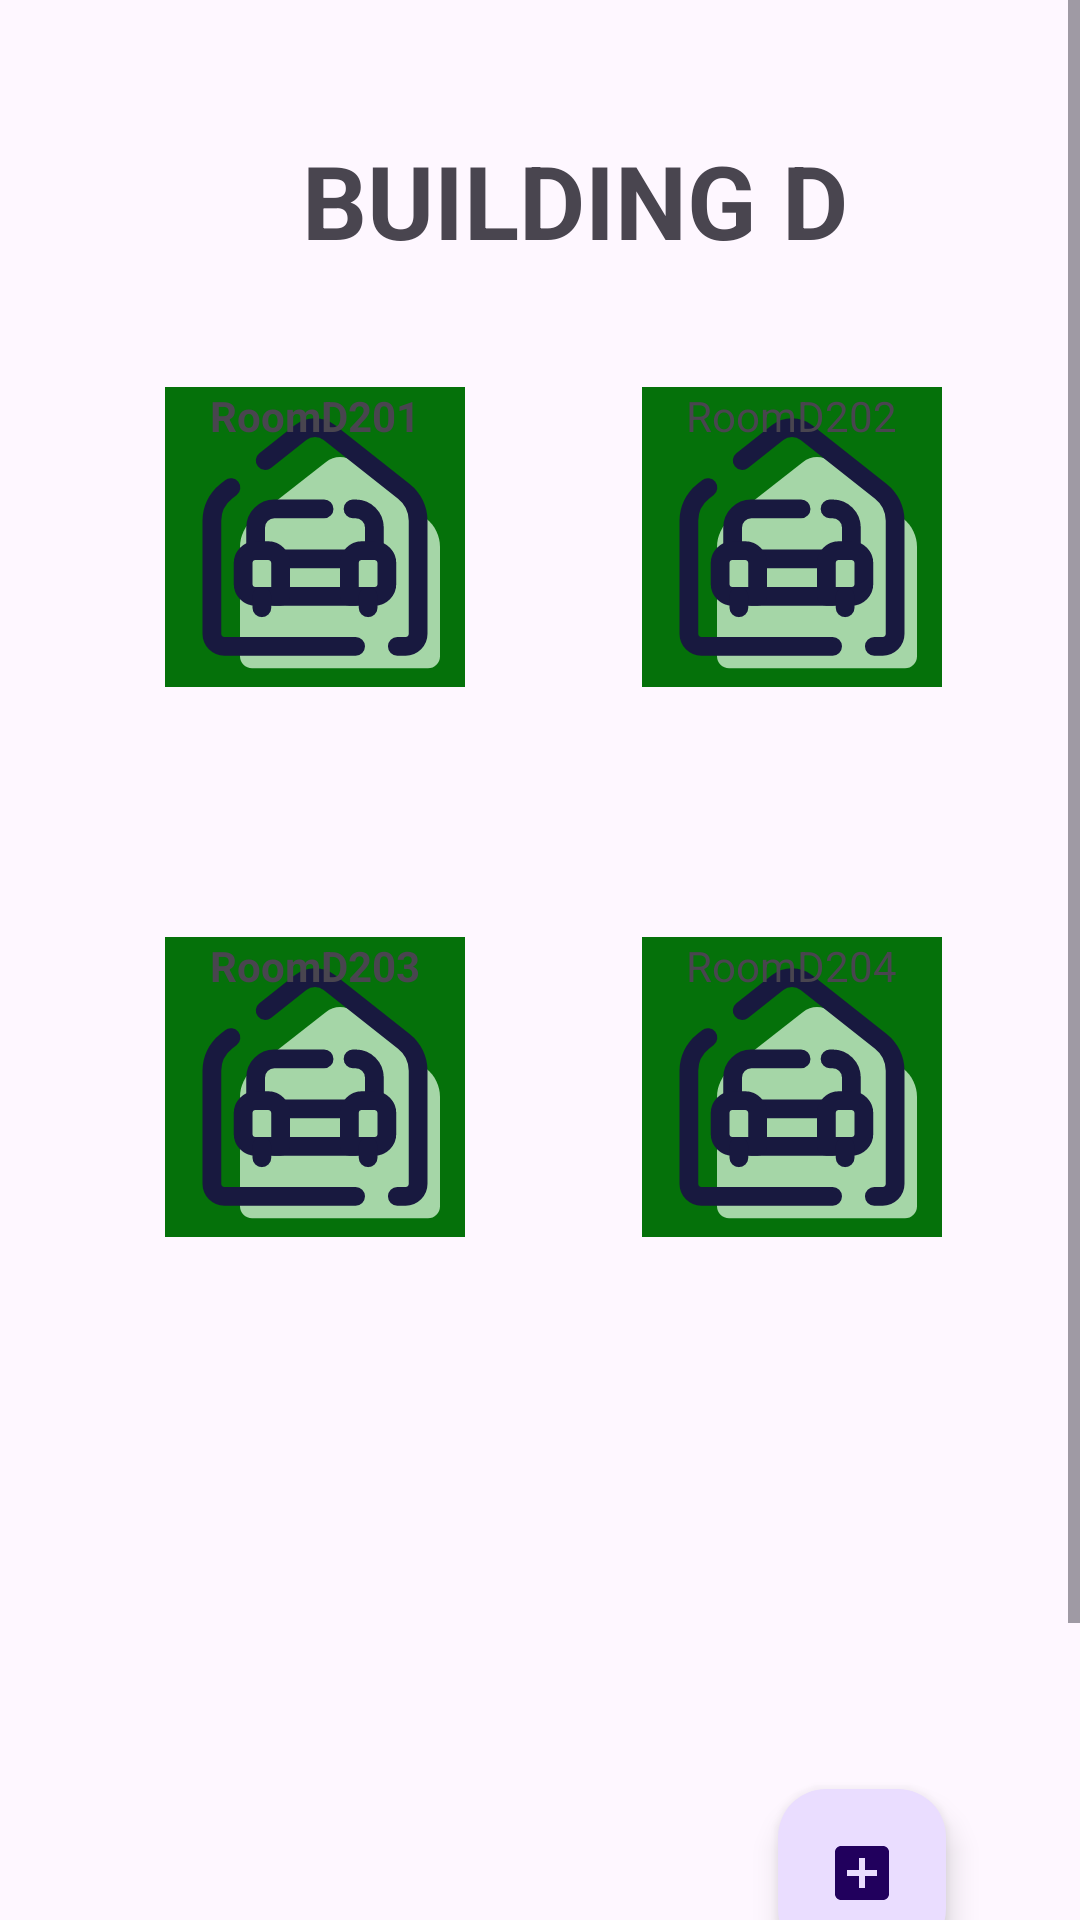

Write the Android layout XML for this screen, with the resource values it uses.
<!-- AndroidManifest.xml: application theme Theme.SmartLibraryStudyRoomManagementAndComfortSystem -->
<!-- res/layout/fragment_fourth.xml -->
<?xml version="1.0" encoding="utf-8"?>
<ScrollView xmlns:android="http://schemas.android.com/apk/res/android"
    xmlns:app="http://schemas.android.com/apk/res-auto"
    xmlns:tools="http://schemas.android.com/tools"
    android:layout_width="match_parent"
    android:layout_height="match_parent"
    android:background="@drawable/splash_background"
    tools:context=".MainActivity">

    <LinearLayout
        android:layout_width="match_parent"
        android:layout_height="wrap_content"
        android:orientation="vertical">

    <androidx.constraintlayout.widget.ConstraintLayout
        android:layout_width="match_parent"
        android:layout_height="wrap_content"
        >

        

        <com.google.android.material.floatingactionbutton.FloatingActionButton
            android:id="@+id/fab_generate_code"
            android:layout_width="wrap_content"
            android:layout_height="wrap_content"
            android:layout_margin="16dp"
            android:contentDescription="@string/generate_code"
            android:src="@drawable/add_message"
            app:layout_constraintBottom_toBottomOf="parent"
            app:layout_constraintEnd_toEndOf="parent"
            app:layout_constraintHorizontal_bias="0.895"
            app:layout_constraintStart_toStartOf="parent"
            app:layout_constraintTop_toTopOf="parent"
            app:layout_constraintVertical_bias="0.867" />


        <FrameLayout
            android:id="@+id/frame1D"
            android:layout_width="100dp"
            android:layout_height="100dp"
            app:layout_constraintBottom_toBottomOf="parent"
            app:layout_constraintEnd_toEndOf="parent"
            app:layout_constraintHorizontal_bias="0.212"
            app:layout_constraintStart_toStartOf="parent"
            app:layout_constraintTop_toTopOf="parent"
            app:layout_constraintVertical_bias="0.196" >

            <ImageButton
                android:id="@+id/room1d"
                android:layout_width="100dp"
                android:src="@drawable/roomvacant"
                android:layout_height="100dp"
                android:layout_gravity="center"
                android:contentDescription="@string/room_1d"
                android:background="@color/darkGreen"
                android:scaleType="fitCenter"
                />

            <TextView
                android:id="@+id/room1DText"
                android:layout_width="wrap_content"
                android:layout_height="wrap_content"
                android:textStyle="bold"
                android:text="@string/roomd201"
                android:layout_gravity="center_horizontal" />
        </FrameLayout>

        <FrameLayout
            android:id="@+id/frame2D"
            android:layout_width="100dp"
            android:layout_height="100dp"
            app:layout_constraintBottom_toBottomOf="parent"
            app:layout_constraintEnd_toEndOf="parent"
            app:layout_constraintHorizontal_bias="0.823"
            app:layout_constraintStart_toStartOf="parent"
            app:layout_constraintTop_toTopOf="parent"
            app:layout_constraintVertical_bias="0.196" >

            <ImageButton
                android:id="@+id/room2d"
                android:layout_width="100dp"
                android:layout_height="100dp"
                android:clickable="false"
                android:src="@drawable/roomvacant"
                android:contentDescription="@string/room_2d"
                android:background="@color/darkGreen"
                android:layout_gravity="center"
                android:scaleType="fitCenter" />

            <TextView
                android:id="@+id/room2DText"
                android:layout_width="wrap_content"
                android:layout_height="wrap_content"
                android:text="@string/roomd202"
                android:layout_gravity="center_horizontal" />

        </FrameLayout>


        <FrameLayout
            android:id="@+id/frame3D"
            android:layout_width="100dp"
            android:layout_height="100dp"
            app:layout_constraintBottom_toBottomOf="parent"
            app:layout_constraintEnd_toEndOf="parent"
            app:layout_constraintHorizontal_bias="0.212"
            app:layout_constraintStart_toStartOf="parent"
            app:layout_constraintTop_toTopOf="parent"
            app:layout_constraintVertical_bias="0.475">

            <ImageButton
                android:id="@+id/room3d"
                android:layout_width="100dp"
                android:layout_height="100dp"
                android:clickable="false"
                android:src="@drawable/roomvacant"
                android:contentDescription="@string/room_3d"
                android:background="@color/darkGreen"
                android:layout_gravity="center"
                android:scaleType="fitCenter" />

            <TextView
                android:id="@+id/room3DText"
                android:layout_width="wrap_content"
                android:layout_height="wrap_content"
                android:textStyle="bold"
                android:text="@string/roomd203"
                android:layout_gravity="center_horizontal" />

        </FrameLayout>

        <FrameLayout
            android:id="@+id/frame4D"
            android:layout_width="100dp"
            android:layout_height="100dp"
            app:layout_constraintBottom_toBottomOf="parent"
            app:layout_constraintEnd_toEndOf="parent"
            app:layout_constraintHorizontal_bias="0.823"
            app:layout_constraintStart_toStartOf="parent"
            app:layout_constraintTop_toTopOf="parent"
            app:layout_constraintVertical_bias="0.475">

            <ImageButton
                android:id="@+id/room4d"
                android:layout_width="100dp"
                android:layout_height="100dp"
                android:clickable="false"
                android:src="@drawable/roomvacant"
                android:contentDescription="@string/room_4d"
                android:background="@color/darkGreen"
                android:layout_gravity="center"
                android:scaleType="fitCenter" />

            <TextView
                android:id="@+id/room4DText"
                android:layout_width="wrap_content"
                android:layout_height="wrap_content"
                android:text="@string/roomd204"
                android:layout_gravity="center_horizontal" />


        </FrameLayout>

        <TextView
            android:id="@+id/textBuildingD"
            android:layout_width="wrap_content"
            android:layout_height="wrap_content"
            android:layout_marginStart="180dp"
            android:layout_marginTop="44dp"
            android:layout_marginEnd="157dp"
            android:layout_marginBottom="668dp"
            android:text="@string/building_d"
            android:textSize="34sp"
            android:textStyle="bold"
            app:layout_constraintBottom_toBottomOf="parent"
            app:layout_constraintEnd_toEndOf="parent"
            app:layout_constraintStart_toStartOf="parent"
            app:layout_constraintTop_toTopOf="parent" />


    </androidx.constraintlayout.widget.ConstraintLayout>
    </LinearLayout>
</ScrollView>
<!-- resources referenced by this layout -->
<resources>
  <color name="darkGreen">#05710A</color>
  <!-- drawable add_message (drawable) -->
  <vector xmlns:android="http://schemas.android.com/apk/res/android" android:height="40dp" android:tint="#51CE75" android:viewportHeight="24" android:viewportWidth="24" android:width="40dp">
  
  
      <path android:fillColor="@android:color/white" android:pathData="M19,3L5,3c-1.11,0 -2,0.9 -2,2v14c0,1.1 0.89,2 2,2h14c1.1,0 2,-0.9 2,-2L21,5c0,-1.1 -0.9,-2 -2,-2zM17,13h-4v4h-2v-4L7,13v-2h4L11,7h2v4h4v2z"/>
      
  </vector>
  <!-- drawable roomvacant: vector/xml drawable (drawable, 3171 chars, omitted) -->
  <string name="building_d">BUILDING D</string>
  <string name="generate_code">Generate code</string>
  <string name="room_1d">Room 1</string>
  <string name="room_2d">Room 2</string>
  <string name="room_3d">Room 3</string>
  <string name="room_4d">Room 4</string>
  <string name="roomd201">RoomD201</string>
  <string name="roomd202">RoomD202</string>
  <string name="roomd203">RoomD203</string>
  <string name="roomd204">RoomD204</string>
  <style name="Theme.SmartLibraryStudyRoomManagementAndComfortSystem" parent="Base.Theme.SmartLibraryStudyRoomManagementAndComfortSystem" />
  <style name="Base.Theme.SmartLibraryStudyRoomManagementAndComfortSystem" parent="Theme.Material3.DayNight.NoActionBar">
          
          
          <item name="popupMenuStyle">@style/CustomPopupMenu</item>
      </style>
  <style name="CustomPopupMenu" parent="Widget.Material3.PopupMenu">
          <item name="android:popupBackground">@color/dark_background</item>
          <item name="android:textColor">@color/white</item>
      </style>
  <color name="dark_background">#333333</color>
  <color name="white">#FFFFFFFF</color>
</resources>
